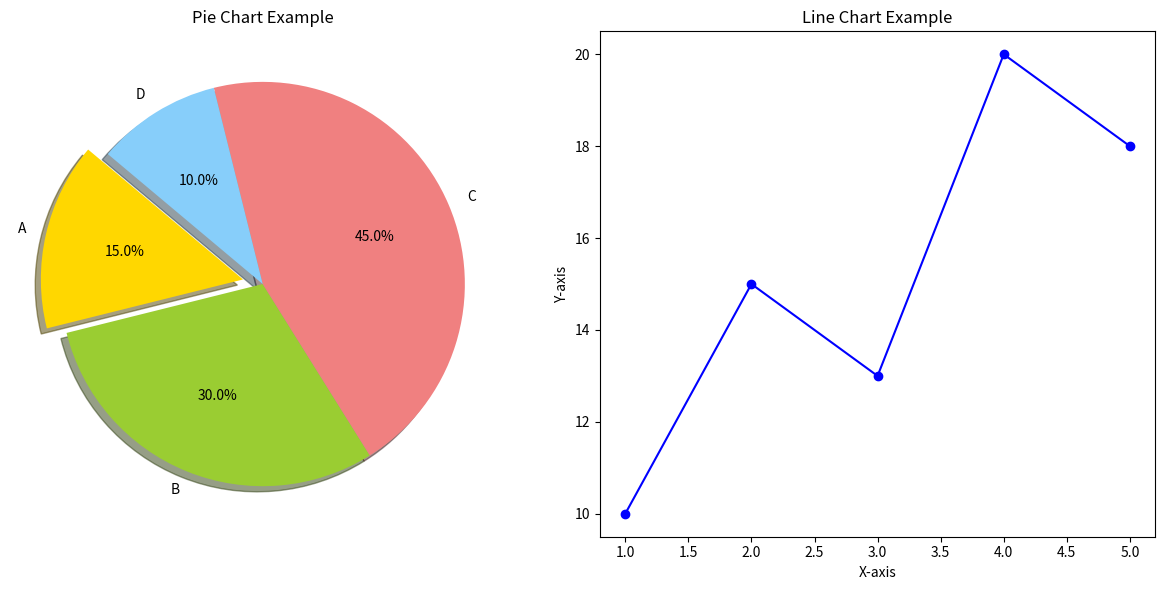

This figure's Python source:
import matplotlib.pyplot as plt

# Data for pie chart
labels = ['A', 'B', 'C', 'D']
sizes = [15, 30, 45, 10]
colors = ['gold', 'yellowgreen', 'lightcoral', 'lightskyblue']
explode = (0.1, 0, 0, 0)  # explode 1st slice

# Data for line chart
x = [1, 2, 3, 4, 5]
y = [10, 15, 13, 20, 18]

# Create pie chart
plt.figure(figsize=(12, 6))

plt.subplot(1, 2, 1)
plt.pie(sizes, explode=explode, labels=labels, colors=colors, autopct='%1.1f%%', shadow=True, startangle=140)
plt.title('Pie Chart Example')

# Create line chart
plt.subplot(1, 2, 2)
plt.plot(x, y, marker='o', linestyle='-', color='b')
plt.title('Line Chart Example')
plt.xlabel('X-axis')
plt.ylabel('Y-axis')

# Show plots
plt.tight_layout()
plt.show()
